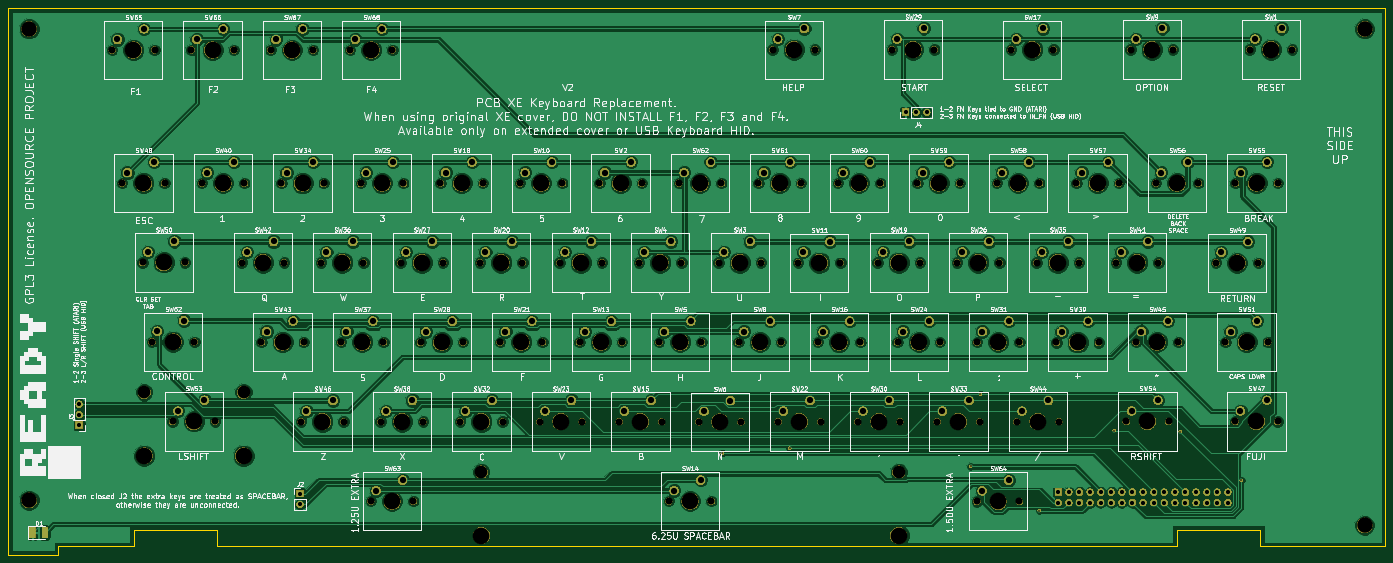
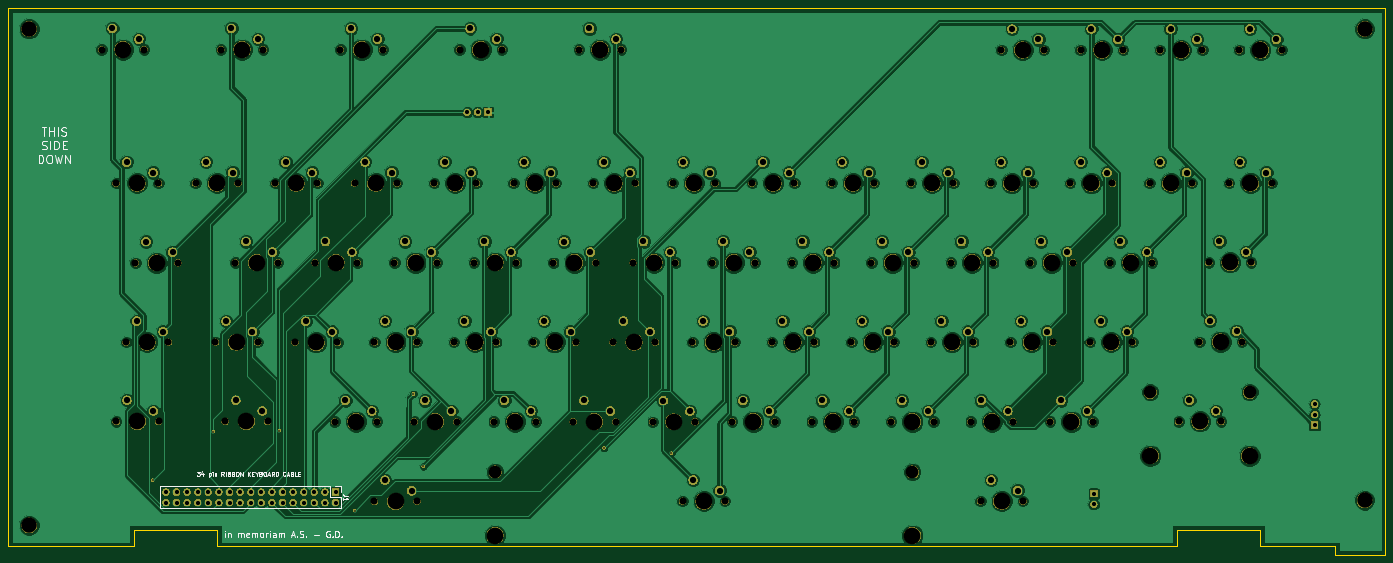
Circuit board: 11 layer files. Board 330.0 x 131.0 mm.
- bottom_copper: A130XE_KB_MX-B.Cu.gbl (310058 bytes)
- bottom_mask: A130XE_KB_MX-B.Mask.gbs (428193 bytes)
- paste: A130XE_KB_MX-B.Paste.gbp (482 bytes)
- bottom_silk: A130XE_KB_MX-B.SilkS.gbo (16285 bytes)
- outline: A130XE_KB_MX-Edge.Cuts.gm1 (1187 bytes)
- top_copper: A130XE_KB_MX-F.Cu.gtl (317300 bytes)
- top_mask: A130XE_KB_MX-F.Mask.gts (430217 bytes)
- paste: A130XE_KB_MX-F.Paste.gtp (4110 bytes)
- top_silk: A130XE_KB_MX-F.SilkS.gto (241491 bytes)
- drill: A130XE_KB_MX-NPTH.drl (3654 bytes)
- drill: A130XE_KB_MX-PTH.drl (3200 bytes)

=== bottom_copper: A130XE_KB_MX-B.Cu.gbl (310058 bytes, source omitted) ===
=== bottom_mask: A130XE_KB_MX-B.Mask.gbs (428193 bytes, source omitted) ===
=== paste: A130XE_KB_MX-B.Paste.gbp ===
%TF.GenerationSoftware,KiCad,Pcbnew,5.0.2+dfsg1-1*%
%TF.CreationDate,2021-02-01T14:38:53+01:00*%
%TF.ProjectId,A130XE_KB_MX,41313330-5845-45f4-9b42-5f4d582e6b69,0.2*%
%TF.SameCoordinates,Original*%
%TF.FileFunction,Paste,Bot*%
%TF.FilePolarity,Positive*%
%FSLAX46Y46*%
G04 Gerber Fmt 4.6, Leading zero omitted, Abs format (unit mm)*
G04 Created by KiCad (PCBNEW 5.0.2+dfsg1-1) date Mon 01 Feb 2021 02:38:53 PM CET*
%MOMM*%
%LPD*%
G01*
G04 APERTURE LIST*
G04 APERTURE END LIST*
M02*

=== bottom_silk: A130XE_KB_MX-B.SilkS.gbo (16285 bytes, source omitted) ===
=== outline: A130XE_KB_MX-Edge.Cuts.gm1 ===
%TF.GenerationSoftware,KiCad,Pcbnew,5.0.2+dfsg1-1*%
%TF.CreationDate,2021-02-01T14:38:53+01:00*%
%TF.ProjectId,A130XE_KB_MX,41313330-5845-45f4-9b42-5f4d582e6b69,0.2*%
%TF.SameCoordinates,Original*%
%TF.FileFunction,Profile,NP*%
%FSLAX46Y46*%
G04 Gerber Fmt 4.6, Leading zero omitted, Abs format (unit mm)*
G04 Created by KiCad (PCBNEW 5.0.2+dfsg1-1) date Mon 01 Feb 2021 02:38:53 PM CET*
%MOMM*%
%LPD*%
G01*
G04 APERTURE LIST*
%ADD10C,0.200000*%
G04 APERTURE END LIST*
D10*
X47000000Y-216000000D02*
X47000000Y-85000000D01*
X59000000Y-216000000D02*
X47000000Y-216000000D01*
X59000000Y-214000000D02*
X59000000Y-216000000D01*
X77000000Y-214000000D02*
X59000000Y-214000000D01*
X77000000Y-210000000D02*
X77000000Y-214000000D01*
X97000000Y-210000000D02*
X77000000Y-210000000D01*
X97000000Y-214000000D02*
X97000000Y-210000000D01*
X327000000Y-214000000D02*
X97000000Y-214000000D01*
X327000000Y-210000000D02*
X327000000Y-214000000D01*
X347000000Y-210000000D02*
X327000000Y-210000000D01*
X347000000Y-214000000D02*
X347000000Y-210000000D01*
X377000000Y-214000000D02*
X347000000Y-214000000D01*
X377000000Y-85000000D02*
X377000000Y-214000000D01*
X47000000Y-85000000D02*
X377000000Y-85000000D01*
M02*

=== top_copper: A130XE_KB_MX-F.Cu.gtl (317300 bytes, source omitted) ===
=== top_mask: A130XE_KB_MX-F.Mask.gts (430217 bytes, source omitted) ===
=== paste: A130XE_KB_MX-F.Paste.gtp ===
%TF.GenerationSoftware,KiCad,Pcbnew,5.0.2+dfsg1-1*%
%TF.CreationDate,2021-02-01T14:38:53+01:00*%
%TF.ProjectId,A130XE_KB_MX,41313330-5845-45f4-9b42-5f4d582e6b69,0.2*%
%TF.SameCoordinates,Original*%
%TF.FileFunction,Paste,Top*%
%TF.FilePolarity,Positive*%
%FSLAX46Y46*%
G04 Gerber Fmt 4.6, Leading zero omitted, Abs format (unit mm)*
G04 Created by KiCad (PCBNEW 5.0.2+dfsg1-1) date Mon 01 Feb 2021 02:38:53 PM CET*
%MOMM*%
%LPD*%
G01*
G04 APERTURE LIST*
%ADD10C,0.100000*%
%ADD11C,1.425000*%
G04 APERTURE END LIST*
D10*
G36*
X53262004Y-209426204D02*
X53286273Y-209429804D01*
X53310071Y-209435765D01*
X53333171Y-209444030D01*
X53355349Y-209454520D01*
X53376393Y-209467133D01*
X53396098Y-209481747D01*
X53414277Y-209498223D01*
X53430753Y-209516402D01*
X53445367Y-209536107D01*
X53457980Y-209557151D01*
X53468470Y-209579329D01*
X53476735Y-209602429D01*
X53482696Y-209626227D01*
X53486296Y-209650496D01*
X53487500Y-209675000D01*
X53487500Y-211825000D01*
X53486296Y-211849504D01*
X53482696Y-211873773D01*
X53476735Y-211897571D01*
X53468470Y-211920671D01*
X53457980Y-211942849D01*
X53445367Y-211963893D01*
X53430753Y-211983598D01*
X53414277Y-212001777D01*
X53396098Y-212018253D01*
X53376393Y-212032867D01*
X53355349Y-212045480D01*
X53333171Y-212055970D01*
X53310071Y-212064235D01*
X53286273Y-212070196D01*
X53262004Y-212073796D01*
X53237500Y-212075000D01*
X52312500Y-212075000D01*
X52287996Y-212073796D01*
X52263727Y-212070196D01*
X52239929Y-212064235D01*
X52216829Y-212055970D01*
X52194651Y-212045480D01*
X52173607Y-212032867D01*
X52153902Y-212018253D01*
X52135723Y-212001777D01*
X52119247Y-211983598D01*
X52104633Y-211963893D01*
X52092020Y-211942849D01*
X52081530Y-211920671D01*
X52073265Y-211897571D01*
X52067304Y-211873773D01*
X52063704Y-211849504D01*
X52062500Y-211825000D01*
X52062500Y-209675000D01*
X52063704Y-209650496D01*
X52067304Y-209626227D01*
X52073265Y-209602429D01*
X52081530Y-209579329D01*
X52092020Y-209557151D01*
X52104633Y-209536107D01*
X52119247Y-209516402D01*
X52135723Y-209498223D01*
X52153902Y-209481747D01*
X52173607Y-209467133D01*
X52194651Y-209454520D01*
X52216829Y-209444030D01*
X52239929Y-209435765D01*
X52263727Y-209429804D01*
X52287996Y-209426204D01*
X52312500Y-209425000D01*
X53237500Y-209425000D01*
X53262004Y-209426204D01*
X53262004Y-209426204D01*
G37*
D11*
X52775000Y-210750000D03*
D10*
G36*
X56237004Y-209426204D02*
X56261273Y-209429804D01*
X56285071Y-209435765D01*
X56308171Y-209444030D01*
X56330349Y-209454520D01*
X56351393Y-209467133D01*
X56371098Y-209481747D01*
X56389277Y-209498223D01*
X56405753Y-209516402D01*
X56420367Y-209536107D01*
X56432980Y-209557151D01*
X56443470Y-209579329D01*
X56451735Y-209602429D01*
X56457696Y-209626227D01*
X56461296Y-209650496D01*
X56462500Y-209675000D01*
X56462500Y-211825000D01*
X56461296Y-211849504D01*
X56457696Y-211873773D01*
X56451735Y-211897571D01*
X56443470Y-211920671D01*
X56432980Y-211942849D01*
X56420367Y-211963893D01*
X56405753Y-211983598D01*
X56389277Y-212001777D01*
X56371098Y-212018253D01*
X56351393Y-212032867D01*
X56330349Y-212045480D01*
X56308171Y-212055970D01*
X56285071Y-212064235D01*
X56261273Y-212070196D01*
X56237004Y-212073796D01*
X56212500Y-212075000D01*
X55287500Y-212075000D01*
X55262996Y-212073796D01*
X55238727Y-212070196D01*
X55214929Y-212064235D01*
X55191829Y-212055970D01*
X55169651Y-212045480D01*
X55148607Y-212032867D01*
X55128902Y-212018253D01*
X55110723Y-212001777D01*
X55094247Y-211983598D01*
X55079633Y-211963893D01*
X55067020Y-211942849D01*
X55056530Y-211920671D01*
X55048265Y-211897571D01*
X55042304Y-211873773D01*
X55038704Y-211849504D01*
X55037500Y-211825000D01*
X55037500Y-209675000D01*
X55038704Y-209650496D01*
X55042304Y-209626227D01*
X55048265Y-209602429D01*
X55056530Y-209579329D01*
X55067020Y-209557151D01*
X55079633Y-209536107D01*
X55094247Y-209516402D01*
X55110723Y-209498223D01*
X55128902Y-209481747D01*
X55148607Y-209467133D01*
X55169651Y-209454520D01*
X55191829Y-209444030D01*
X55214929Y-209435765D01*
X55238727Y-209429804D01*
X55262996Y-209426204D01*
X55287500Y-209425000D01*
X56212500Y-209425000D01*
X56237004Y-209426204D01*
X56237004Y-209426204D01*
G37*
D11*
X55750000Y-210750000D03*
M02*

=== top_silk: A130XE_KB_MX-F.SilkS.gto (241491 bytes, source omitted) ===
=== drill: A130XE_KB_MX-NPTH.drl ===
M48
;DRILL file {KiCad 5.0.2+dfsg1-1} date Mon 01 Feb 2021 02:38:56 PM CET
;FORMAT={-:-/ absolute / inch / decimal}
FMAT,2
INCH,TZ
T1C0.0669
T2C0.1201
T3C0.1457
T4C0.1575
%
G90
G05
T1
X4.6134Y-7.2492
X5.0134Y-7.2492
X8.5504Y-5.7492
X8.9504Y-5.7492
X2.8299Y-3.7433
X3.2299Y-3.7433
X12.3969Y-7.2472
X12.7969Y-7.2472
X3.2055Y-6.4961
X3.6055Y-6.4961
X5.739Y-6.5
X6.139Y-6.5
X6.3004Y-5.7492
X6.7004Y-5.7492
X13.4264Y-4.9992
X13.8264Y-4.9992
X10.0504Y-5.7492
X10.4504Y-5.7492
X7.4264Y-4.9992
X7.8264Y-4.9992
X5.9264Y-4.9992
X6.3264Y-4.9992
X3.578Y-3.7433
X3.978Y-3.7433
X9.8634Y-7.2492
X10.2634Y-7.2492
X7.0504Y-5.7492
X7.4504Y-5.7492
X9.4882Y-6.5
X9.8882Y-6.5
X11.3098Y-3.7402
X11.7098Y-3.7402
X5.2709Y-7.9992
X5.6709Y-7.9992
X5.1764Y-5.
X5.5764Y-5.
X5.3634Y-7.2492
X5.7634Y-7.2492
X6.4894Y-6.4992
X6.8894Y-6.4992
X10.6134Y-7.2492
X11.0134Y-7.2492
X7.8004Y-5.7492
X8.2004Y-5.7492
X13.3319Y-6.4992
X13.7319Y-6.4992
X12.6764Y-4.9992
X13.0764Y-4.9992
X11.9264Y-4.9992
X12.3264Y-4.9992
X7.6134Y-7.2492
X8.0134Y-7.2492
X6.6764Y-4.9992
X7.0764Y-4.9992
X9.6764Y-4.9992
X10.0764Y-4.9992
X8.9264Y-4.9992
X9.3264Y-4.9992
X10.9894Y-6.4992
X11.3894Y-6.4992
X8.3634Y-7.2512
X8.7634Y-7.2512
X2.9244Y-4.9992
X3.3244Y-4.9992
X11.7374Y-6.5012
X12.1374Y-6.5012
X7.2394Y-6.4992
X7.6394Y-6.4992
X3.6764Y-4.9992
X4.0764Y-4.9992
X9.0602Y-3.7402
X9.4602Y-3.7402
X11.3634Y-7.2492
X11.7634Y-7.2492
X13.4244Y-7.2472
X13.8244Y-7.2472
X4.326Y-3.7433
X4.726Y-3.7433
X5.5504Y-5.7492
X5.9504Y-5.7492
X6.1134Y-7.2492
X6.5134Y-7.2492
X8.7394Y-6.4992
X9.1394Y-6.4992
X10.988Y-8.001
X11.388Y-8.001
X12.4894Y-6.4992
X12.8894Y-6.4992
X8.1764Y-4.9992
X8.5764Y-4.9992
X4.0524Y-5.7492
X4.4524Y-5.7492
X10.2394Y-6.4992
X10.6394Y-6.4992
X11.1764Y-4.9992
X11.5764Y-4.9992
X10.8004Y-5.7492
X11.2004Y-5.7492
X13.2433Y-5.7512
X13.6433Y-5.7512
X11.5504Y-5.7492
X11.9504Y-5.7492
X13.5618Y-3.739
X13.9618Y-3.739
X8.0819Y-7.9992
X8.4819Y-7.9992
X3.1169Y-5.748
X3.5169Y-5.748
X5.074Y-3.7433
X5.474Y-3.7433
X12.4378Y-3.739
X12.8378Y-3.739
X4.9894Y-6.4992
X5.3894Y-6.4992
X4.8004Y-5.7492
X5.2004Y-5.7492
X4.2374Y-6.4992
X4.6374Y-6.4992
X4.426Y-5.
X4.826Y-5.
X6.8634Y-7.2492
X7.2634Y-7.2492
X9.3012Y-5.75
X9.7012Y-5.75
X12.3004Y-5.7492
X12.7004Y-5.7492
X10.1858Y-3.739
X10.5858Y-3.739
X9.1134Y-7.2492
X9.5134Y-7.2492
X7.9894Y-6.4992
X8.3894Y-6.4992
X10.4264Y-4.9992
X10.8264Y-4.9992
X3.4008Y-7.2472
X3.8008Y-7.2472
T2
X6.3134Y-7.7236
X10.2504Y-7.7236
X3.1323Y-6.9717
X4.0693Y-6.9717
T3
X2.0472Y-7.9921
X14.6457Y-3.5433
X14.6457Y-8.2283
X2.0472Y-3.5433
T4
X5.5634Y-7.2492
X6.6894Y-6.4992
X10.8134Y-7.2492
X8.0004Y-5.7492
X13.5319Y-6.4992
X12.8764Y-4.9992
X12.1264Y-4.9992
X7.8134Y-7.2492
X6.8764Y-4.9992
X9.8764Y-4.9992
X9.1264Y-4.9992
X11.1894Y-6.4992
X8.5634Y-7.2512
X3.1244Y-4.9992
X11.9374Y-6.5012
X7.4394Y-6.4992
X3.8764Y-4.9992
X9.2602Y-3.7402
X11.5634Y-7.2492
X13.6244Y-7.2472
X4.526Y-3.7433
X5.7504Y-5.7492
X6.3134Y-7.2492
X8.9394Y-6.4992
X11.188Y-8.001
X12.6894Y-6.4992
X8.3764Y-4.9992
X4.2524Y-5.7492
X10.4394Y-6.4992
X11.3764Y-4.9992
X11.0004Y-5.7492
X13.4433Y-5.7512
X11.7504Y-5.7492
X13.7618Y-3.739
X6.3134Y-8.3236
X8.2819Y-7.9992
X10.2504Y-8.3236
X3.3169Y-5.748
X5.274Y-3.7433
X12.6378Y-3.739
X5.1894Y-6.4992
X5.0004Y-5.7492
X4.4374Y-6.4992
X4.626Y-5.
X7.0634Y-7.2492
X9.5012Y-5.75
X12.5004Y-5.7492
X10.3858Y-3.739
X9.3134Y-7.2492
X8.1894Y-6.4992
X10.6264Y-4.9992
X3.1323Y-7.5717
X3.6008Y-7.2472
X4.0693Y-7.5717
X4.8134Y-7.2492
X8.7504Y-5.7492
X3.0299Y-3.7433
X12.5969Y-7.2472
X3.4055Y-6.4961
X5.939Y-6.5
X6.5004Y-5.7492
X13.6264Y-4.9992
X10.2504Y-5.7492
X7.6264Y-4.9992
X6.1264Y-4.9992
X3.778Y-3.7433
X10.0634Y-7.2492
X7.2504Y-5.7492
X9.6882Y-6.5
X11.5098Y-3.7402
X5.4709Y-7.9992
X5.3764Y-5.
T0
M30

=== drill: A130XE_KB_MX-PTH.drl ===
M48
;DRILL file {KiCad 5.0.2+dfsg1-1} date Mon 01 Feb 2021 02:38:56 PM CET
;FORMAT={-:-/ absolute / inch / decimal}
FMAT,2
INCH,TZ
T1C0.0157
T2C0.0394
T3C0.0591
%
G90
G05
T1
X8.5862Y-7.5464
X9.223Y-7.4997
X10.9285Y-7.6721
X11.0216Y-6.9873
X11.5762Y-8.0884
X12.2844Y-7.3339
X12.907Y-7.3433
X13.4816Y-7.8035
T2
X11.7559Y-7.9134
X11.7559Y-8.0134
X11.8559Y-7.9134
X11.8559Y-8.0134
X11.9559Y-7.9134
X11.9559Y-8.0134
X12.0559Y-7.9134
X12.0559Y-8.0134
X12.1559Y-7.9134
X12.1559Y-8.0134
X12.2559Y-7.9134
X12.2559Y-8.0134
X12.3559Y-7.9134
X12.3559Y-8.0134
X12.4559Y-7.9134
X12.4559Y-8.0134
X12.5559Y-7.9134
X12.5559Y-8.0134
X12.6559Y-7.9134
X12.6559Y-8.0134
X12.7559Y-7.9134
X12.7559Y-8.0134
X12.8559Y-7.9134
X12.8559Y-8.0134
X12.9559Y-7.9134
X12.9559Y-8.0134
X13.0559Y-7.9134
X13.0559Y-8.0134
X13.1559Y-7.9134
X13.1559Y-8.0134
X13.2559Y-7.9134
X13.2559Y-8.0134
X13.3559Y-7.9134
X13.3559Y-8.0134
X2.5197Y-7.0835
X2.5197Y-7.1835
X2.5197Y-7.2835
X10.315Y-4.3307
X10.415Y-4.3307
X10.515Y-4.3307
X4.6024Y-7.9291
X4.6024Y-8.0291
T3
X10.8504Y-5.6492
X11.1004Y-5.5492
X13.2933Y-5.6512
X13.5433Y-5.5512
X11.6004Y-5.6492
X11.8504Y-5.5492
X13.6118Y-3.639
X13.8618Y-3.539
X8.1319Y-7.8992
X8.3819Y-7.7992
X3.1669Y-5.648
X3.4169Y-5.548
X5.124Y-3.6433
X5.374Y-3.5433
X12.4878Y-3.639
X12.7378Y-3.539
X5.0394Y-6.3992
X5.2894Y-6.2992
X4.8504Y-5.6492
X5.1004Y-5.5492
X4.2874Y-6.3992
X4.5374Y-6.2992
X4.476Y-4.9
X4.726Y-4.8
X6.9134Y-7.1492
X7.1634Y-7.0492
X9.3512Y-5.65
X9.6012Y-5.55
X12.3504Y-5.6492
X12.6004Y-5.5492
X10.2358Y-3.639
X10.4858Y-3.539
X9.1634Y-7.1492
X9.4134Y-7.0492
X8.0394Y-6.3992
X8.2894Y-6.2992
X10.4764Y-4.8992
X10.7264Y-4.7992
X3.4508Y-7.1472
X3.7008Y-7.0472
X4.6634Y-7.1492
X4.9134Y-7.0492
X8.6004Y-5.6492
X8.8504Y-5.5492
X2.8799Y-3.6433
X3.1299Y-3.5433
X12.4469Y-7.1472
X12.6969Y-7.0472
X3.2555Y-6.3961
X3.5055Y-6.2961
X5.789Y-6.4
X6.039Y-6.3
X6.3504Y-5.6492
X6.6004Y-5.5492
X13.4764Y-4.8992
X13.7264Y-4.7992
X10.1004Y-5.6492
X10.3504Y-5.5492
X7.4764Y-4.8992
X7.7264Y-4.7992
X5.9764Y-4.8992
X6.2264Y-4.7992
X3.628Y-3.6433
X3.878Y-3.5433
X9.9134Y-7.1492
X10.1634Y-7.0492
X7.1004Y-5.6492
X7.3504Y-5.5492
X9.5382Y-6.4
X9.7882Y-6.3
X11.3598Y-3.6402
X11.6098Y-3.5402
X5.3209Y-7.8992
X5.5709Y-7.7992
X5.2264Y-4.9
X5.4764Y-4.8
X5.4134Y-7.1492
X5.6634Y-7.0492
X6.5394Y-6.3992
X6.7894Y-6.2992
X10.6634Y-7.1492
X10.9134Y-7.0492
X7.8504Y-5.6492
X8.1004Y-5.5492
X13.3819Y-6.3992
X13.6319Y-6.2992
X12.7264Y-4.8992
X12.9764Y-4.7992
X11.9764Y-4.8992
X12.2264Y-4.7992
X7.6634Y-7.1492
X7.9134Y-7.0492
X6.7264Y-4.8992
X6.9764Y-4.7992
X9.7264Y-4.8992
X9.9764Y-4.7992
X8.9764Y-4.8992
X9.2264Y-4.7992
X11.0394Y-6.3992
X11.2894Y-6.2992
X8.4134Y-7.1512
X8.6634Y-7.0512
X2.9744Y-4.8992
X3.2244Y-4.7992
X11.7874Y-6.4012
X12.0374Y-6.3012
X7.2894Y-6.3992
X7.5394Y-6.2992
X3.7264Y-4.8992
X3.9764Y-4.7992
X9.1102Y-3.6402
X9.3602Y-3.5402
X11.4134Y-7.1492
X11.6634Y-7.0492
X13.4744Y-7.1472
X13.7244Y-7.0472
X4.376Y-3.6433
X4.626Y-3.5433
X5.6004Y-5.6492
X5.8504Y-5.5492
X6.1634Y-7.1492
X6.4134Y-7.0492
X8.7894Y-6.3992
X9.0394Y-6.2992
X11.038Y-7.901
X11.288Y-7.801
X12.5394Y-6.3992
X12.7894Y-6.2992
X8.2264Y-4.8992
X8.4764Y-4.7992
X4.1024Y-5.6492
X4.3524Y-5.5492
X10.2894Y-6.3992
X10.5394Y-6.2992
X11.2264Y-4.8992
X11.4764Y-4.7992
T0
M30
